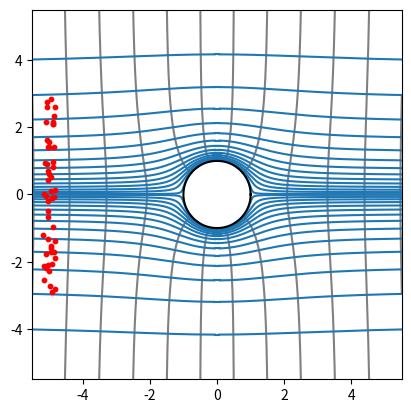

The matplotlib source for this figure:
#%%
import numpy as np
import matplotlib.pyplot as plt
import matplotlib.animation as animation
class FlowGen():


    def __init__(self):
        self.v0 = 1
        self.res = 10000
        self.a = 1
        self.radlen = int(self.res*np.sqrt(2))
        self.psi = self.psi_from_v(np.linspace(1.0001, 1.99, 20))
        self.phi = np.linspace(0,1,5)
        self.streams = np.empty((len(self.psi), self.radlen), dtype=complex)
        self.equiphi = np.empty((len(self.psi), self.radlen), dtype=complex)
        self.v0 = 1
        self.particle_mass = 1
        self.populate_equilines()
        self.schema = "RK4" # or "FE" or "RE"
        self.schema_dict = {"RK4": "Runge-Kutta 4",
            "FE":"Forward-Euler", "RE":"Reverse-Euler"}
    
    def populate_equilines(self):
        """ Find points along streams and equipotentials for plotting"""
        phi = np.linspace(-20,20,len(self.psi))
        for i in range(len(self.psi)):
            radii = np.linspace(self.a+ 0.001, 15, self.radlen, dtype=np.double)
            y = self.psi[i]/(radii**2-(self.a)**2)*radii**2
            x = np.sqrt(radii**2-y**2)
            self.streams[i,:] = x + 1j*y

            plotpoints = np.empty(len(radii))
            theta = np.arccos(phi[i]/self.v0*radii/(radii**2 + 1))
            plotpoints = radii * np.cos(theta) + 1j* radii * np.sin(theta)
            plotpoints = plotpoints[np.argsort(np.real(plotpoints))] # sort by real part
            self.equiphi[i] = plotpoints


    def psi_from_v(self, velocity):
        """ Recover value of psi given a velocity;
        allows for equal spacing of streamlines to indicate
        velocity gradient """
        y0 = self.a*np.sqrt(self.v0/(velocity-self.v0))
        psi = self.v0 * (1-(self.v0/(velocity-self.v0)))*np.sqrt(self.v0/(velocity-self.v0))*self.a
        for xintcp in y0:
            if (xintcp < self.a):
                continue
        return self.antisymmetrize(psi)
    
    def antisymmetrize(self, array):
        antiarray = -1*np.flip(array)
        return np.append(antiarray, array)

    def plot_stream(self, ax):
        for equiline in self.equiphi:
            x = np.real(equiline)
            y = np.imag(equiline)
            ax.plot(x,y, color = "gray")
            ax.plot(x, -1*y, color = "gray")
        for stream in self.streams:
            x = np.append(-1*np.flip(np.real(stream)), np.real(stream))
            y = np.append(np.flip(np.imag(stream)), np.imag(stream))
            ax.plot(x, y, color="C0")
            x = np.nan_to_num(x, nan=0)
            badsection = np.where(x == 0)[0]
            if (badsection.shape[0] < 2*len(stream)-2):
                b0, bf = badsection[0]-1, badsection[-1]+1
                if ((abs(y[b0]) >= self.a) and (abs(y[bf]) >= self.a)): 
                    ax.plot(np.array([x[b0], x[bf]]), np.array([y[b0], y[bf]]), color="C0", linestyle="-")
        ax.set_zorder(0)
        ax.set_aspect(1)

    def velocityfield(self, instant_positions):
        """takes complex-valued 1d numpy array
            returns d(phi)/dz evaluated at those points"""
        velocity = np.zeros(instant_positions.shape, dtype=complex)
        r = np.abs(instant_positions)
        velocity += self.v0*(1 + self.a**2/r**2 - 2*(self.a**2)*(np.real(instant_positions)**2)/(r**4))
        velocity += -1j*self.v0/(r**4)*2*self.a*np.real(instant_positions)*np.imag(instant_positions)
        return velocity

    def generate_trajectories(self, nb_frames, nb_particles, dt, initial_positions=None):
        """ create a matrix of complex-valued coordinates that advance iteratively by time step"""
        positions = np.zeros((nb_frames, nb_particles), dtype=complex) # frame number, particle, (x,1j*y)
        if initial_positions:
            positions[0,:] = initial_positions
        else:
            positions[0,:] = self.random_initial_positions(nb_particles)
        self.velocity = np.zeros((nb_frames, nb_particles), dtype=complex)
        
        if self.schema == "FE":
            for frame in range(nb_frames-1):
                #velocity += self.velocityfield(positions[frame])/self.particle_mass
                self.velocity[frame] = self.velocityfield(positions[frame])
                positions[frame+1] = positions[frame] + self.velocity[frame]*dt
            
        
        elif self.schema == "RK4":
            for frame in range(nb_frames-1):
                k1 = self.velocityfield(positions[frame])
                k2 = self.velocityfield(positions[frame] + dt*k1/2)
                k3 = self.velocityfield(positions[frame] + dt*k2/2)
                k4 = self.velocityfield(positions[frame] + dt*k3)
                self.velocity[frame] = (k1+2*k2+2*k3+k4)/6
                positions[frame+1] = positions[frame] + self.velocity[frame]*dt

        return positions

    def random_initial_positions(self, nb_particles):
        position = np.zeros(nb_particles, dtype=complex)
        position += np.random.uniform(-0.2,0.2,nb_particles) - 1*self.xspan
        position += 1j*np.random.uniform(-3,3,nb_particles)
        return position

    def schema_evaluation(self):
        pass

    def show_movie(self, nb_frames=100, nb_particles = 2):
        """
        1. pre-render the trajectories of the particles
        2. plot background (streamlines, cylinder)
        3. build animation
        """
        self.xspan = 5
        dt = 0.1
        coordinates = self.generate_trajectories(nb_frames, nb_particles, dt)
        f0, ax = plt.subplots()
        self.plot_stream(ax)
        # plot the cylinder
        t = np.linspace(0, 2*np.pi, 100)
        fig = ax.plot(self.a*np.cos(t), self.a*np.sin(t), color="black")
        
        carte = ax.scatter(np.real(coordinates[0,:]), np.imag(coordinates[0,:]), s= 10, color="red") #4.5, "gray"
        carte.set_zorder(10)
        ax.set_xlim([-1*self.xspan*1.1,self.xspan*1.1])
        ax.set_ylim([-1*self.xspan*1.1,self.xspan*1.1])
        ax.set_aspect(1)
        framerate = 1
        def updateData(frame):
            stack = np.column_stack(( np.real(coordinates[framerate*frame]),
                np.imag(coordinates[framerate*frame])))
            carte.set_offsets(stack)
            
            return carte

        anime = animation.FuncAnimation(
            f0, updateData, blit=False, frames=coordinates.shape[0], interval=1, repeat=True)
        # f0.tight_layout()
        plt.show()
        plt.close()

def main():
    flow = FlowGen()
    flow.show_movie(1000,50)
    return flow
    #flow.show_movie(100, nb_particles=50)

if __name__ == "__main__":
    flow = main()
